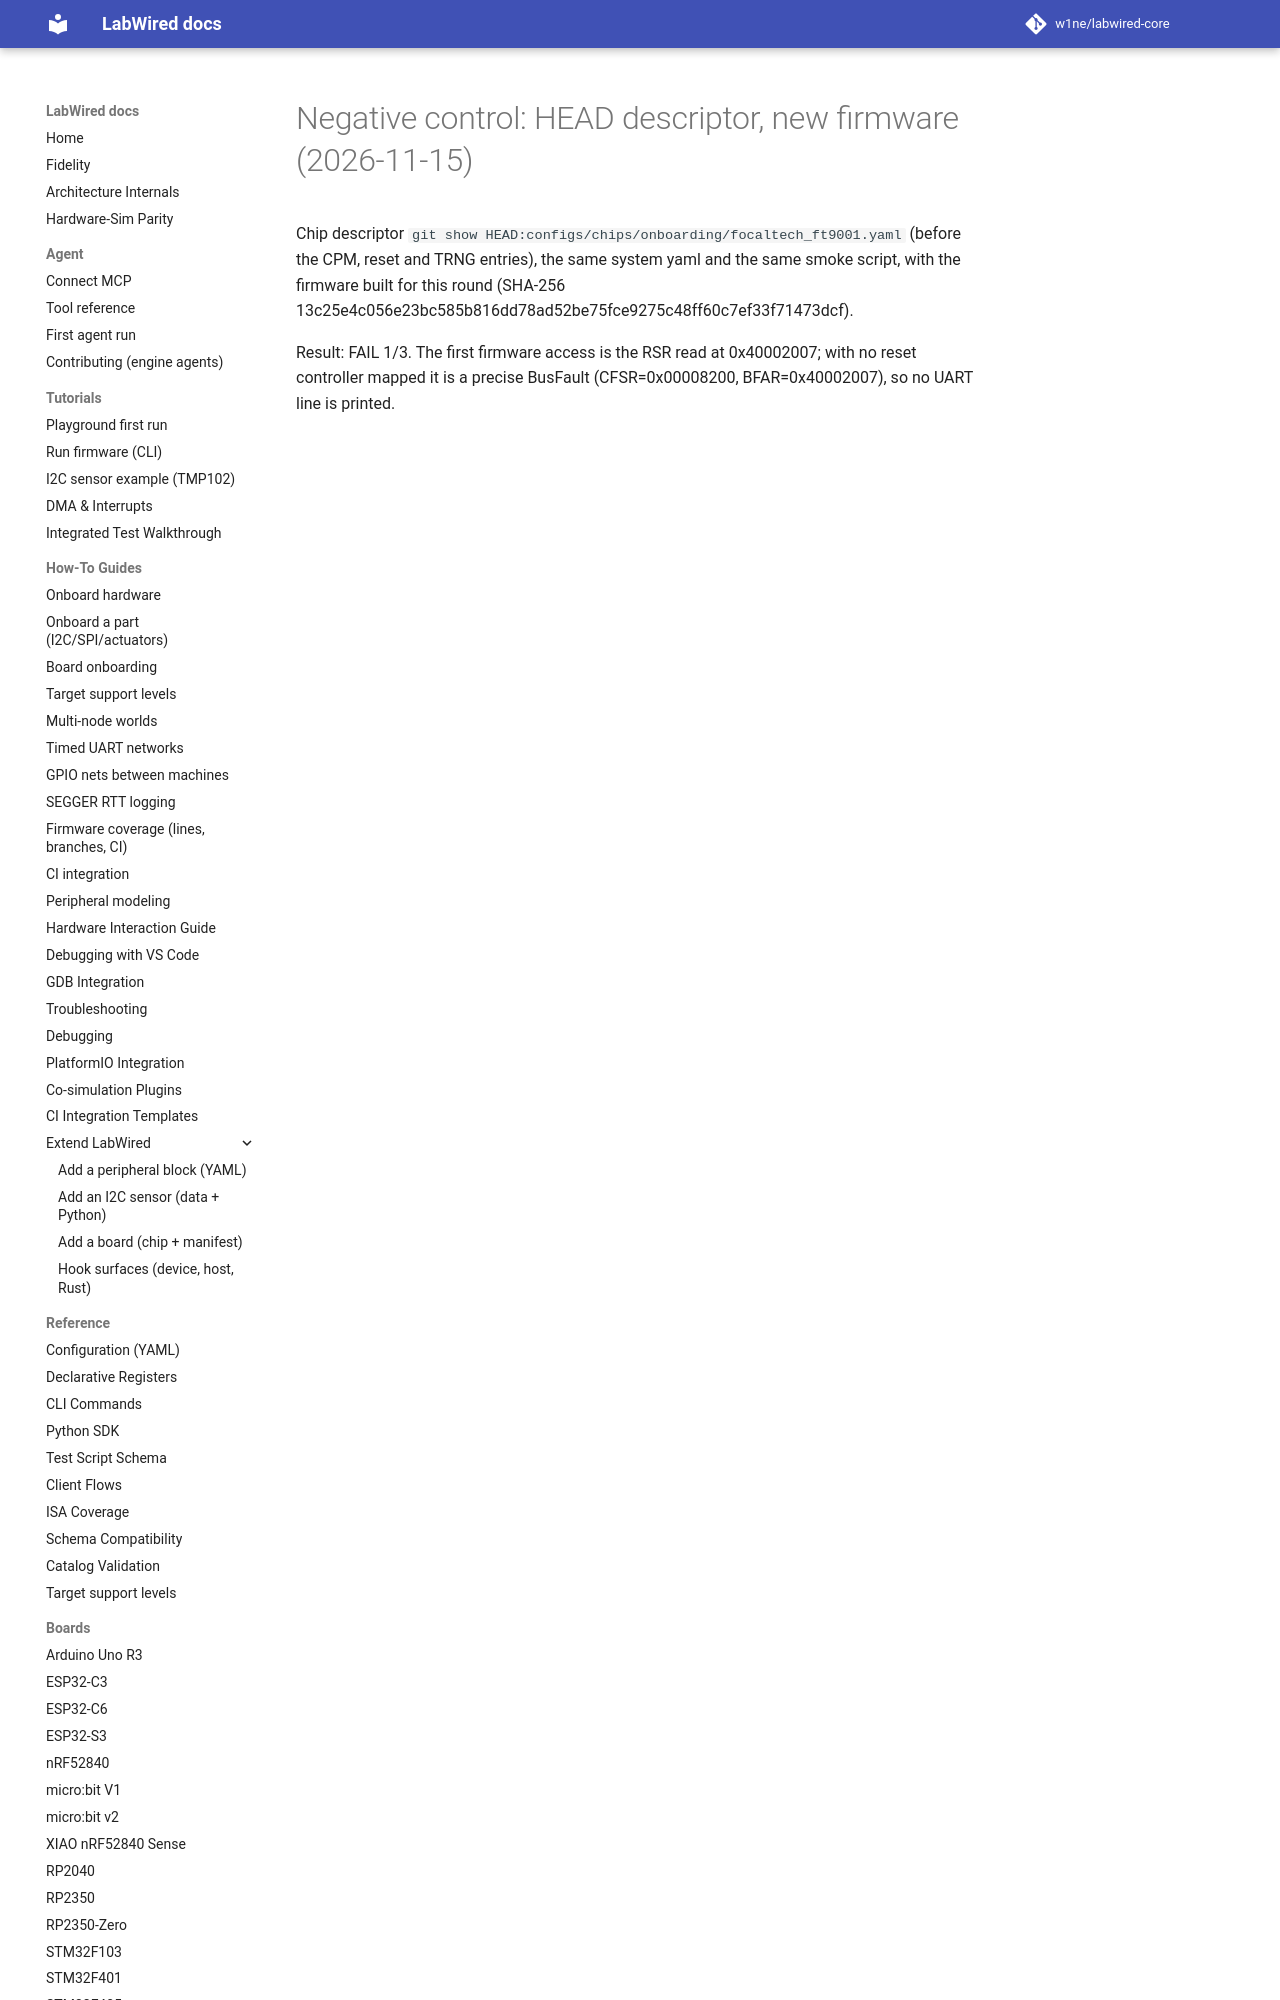

repository: CrispStrobe/labwired-core · page: coverage/renode-onboarding/attempt-history/focaltech_ft9001/2026-11-15-negative-control-head-descriptor/index.html · generator: mkdocs

# Negative control: HEAD descriptor, new firmware (2026-11-15)

Chip descriptor `git show HEAD:configs/chips/onboarding/focaltech_ft9001.yaml`
(before the CPM, reset and TRNG entries), the same system yaml and the same
smoke script, with the fi
